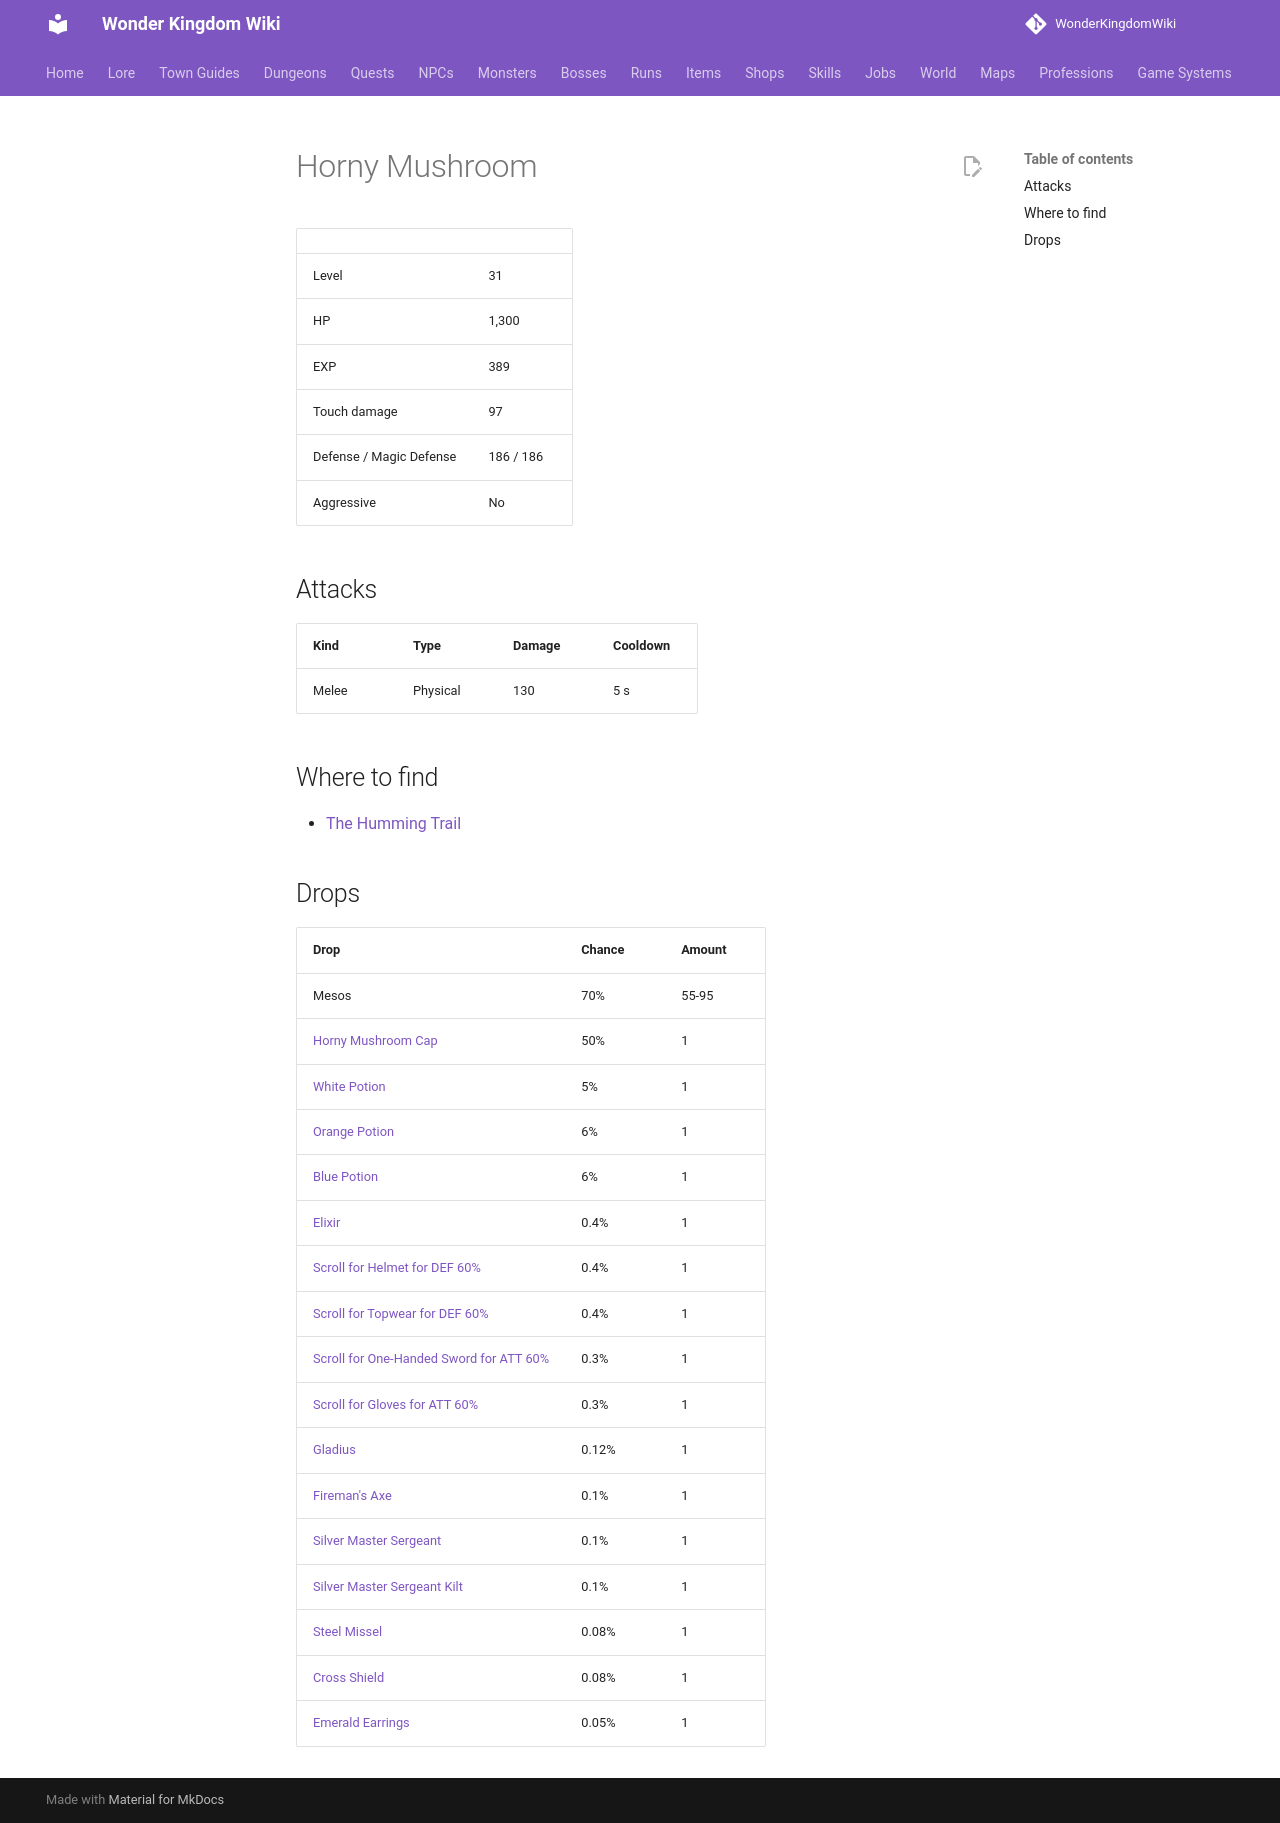

repository: alonohana627/WonderKingdomWiki · page: monsters/deepwood_horny/index.html · generator: mkdocs

<!-- Generated by tools/generate.py from GameLib. Do not edit: changes are overwritten. -->

# Horny Mushroom

|  |  |
|---|---|
| Level | 31 |
| HP | 1,300 |
| EXP | 389 |
| Touch damage | 97 |
| Defense / Magic Defense | 186 / 186 |
| Aggressive | No |

## Attacks

| Kind | Type | Damage | Cooldown |
|---|---|---|---|
| Melee | Physical | 130 | 5 s |

## Where to find

- [The Humming Trail](../maps/humming_trail.md)

## Drops

| Drop | Chance | Amount |
|---|---|---|
| Mesos | 70% | 55-95 |
| [Horny Mushroom Cap](../items/horny_mushroom_cap.md) | 50% | 1 |
| [White Potion](../items/white_potion.md) | 5% | 1 |
| [Orange Potion](../items/orange_potion.md) | 6% | 1 |
| [Blue Potion](../items/blue_potion.md) | 6% | 1 |
| [Elixir](../items/elixir.md) | 0.4% | 1 |
| [Scroll for Helmet for DEF 60%](../items/scroll_helmet_def.md) | 0.4% | 1 |
| [Scroll for Topwear for DEF 60%](../items/scroll_topwear_def.md) | 0.4% | 1 |
| [Scroll for One-Handed Sword for ATT 60%](../items/scroll_one_handed_sword_att.md) | 0.3% | 1 |
| [Scroll for Gloves for ATT 60%](../items/scroll_gloves_att.md) | 0.3% | 1 |
| [Gladius](../items/gladius.md) | 0.12% | 1 |
| [Fireman's Axe](../items/fireman_axe.md) | 0.1% | 1 |
| [Silver Master Sergeant](../items/silver_master_sergeant.md) | 0.1% | 1 |
| [Silver Master Sergeant Kilt](../items/silver_master_sergeant_kilt.md) | 0.1% | 1 |
| [Steel Missel](../items/steel_missel.md) | 0.08% | 1 |
| [Cross Shield](../items/cross_shield.md) | 0.08% | 1 |
| [Emerald Earrings](../items/emerald_earrings.md) | 0.05% | 1 |
